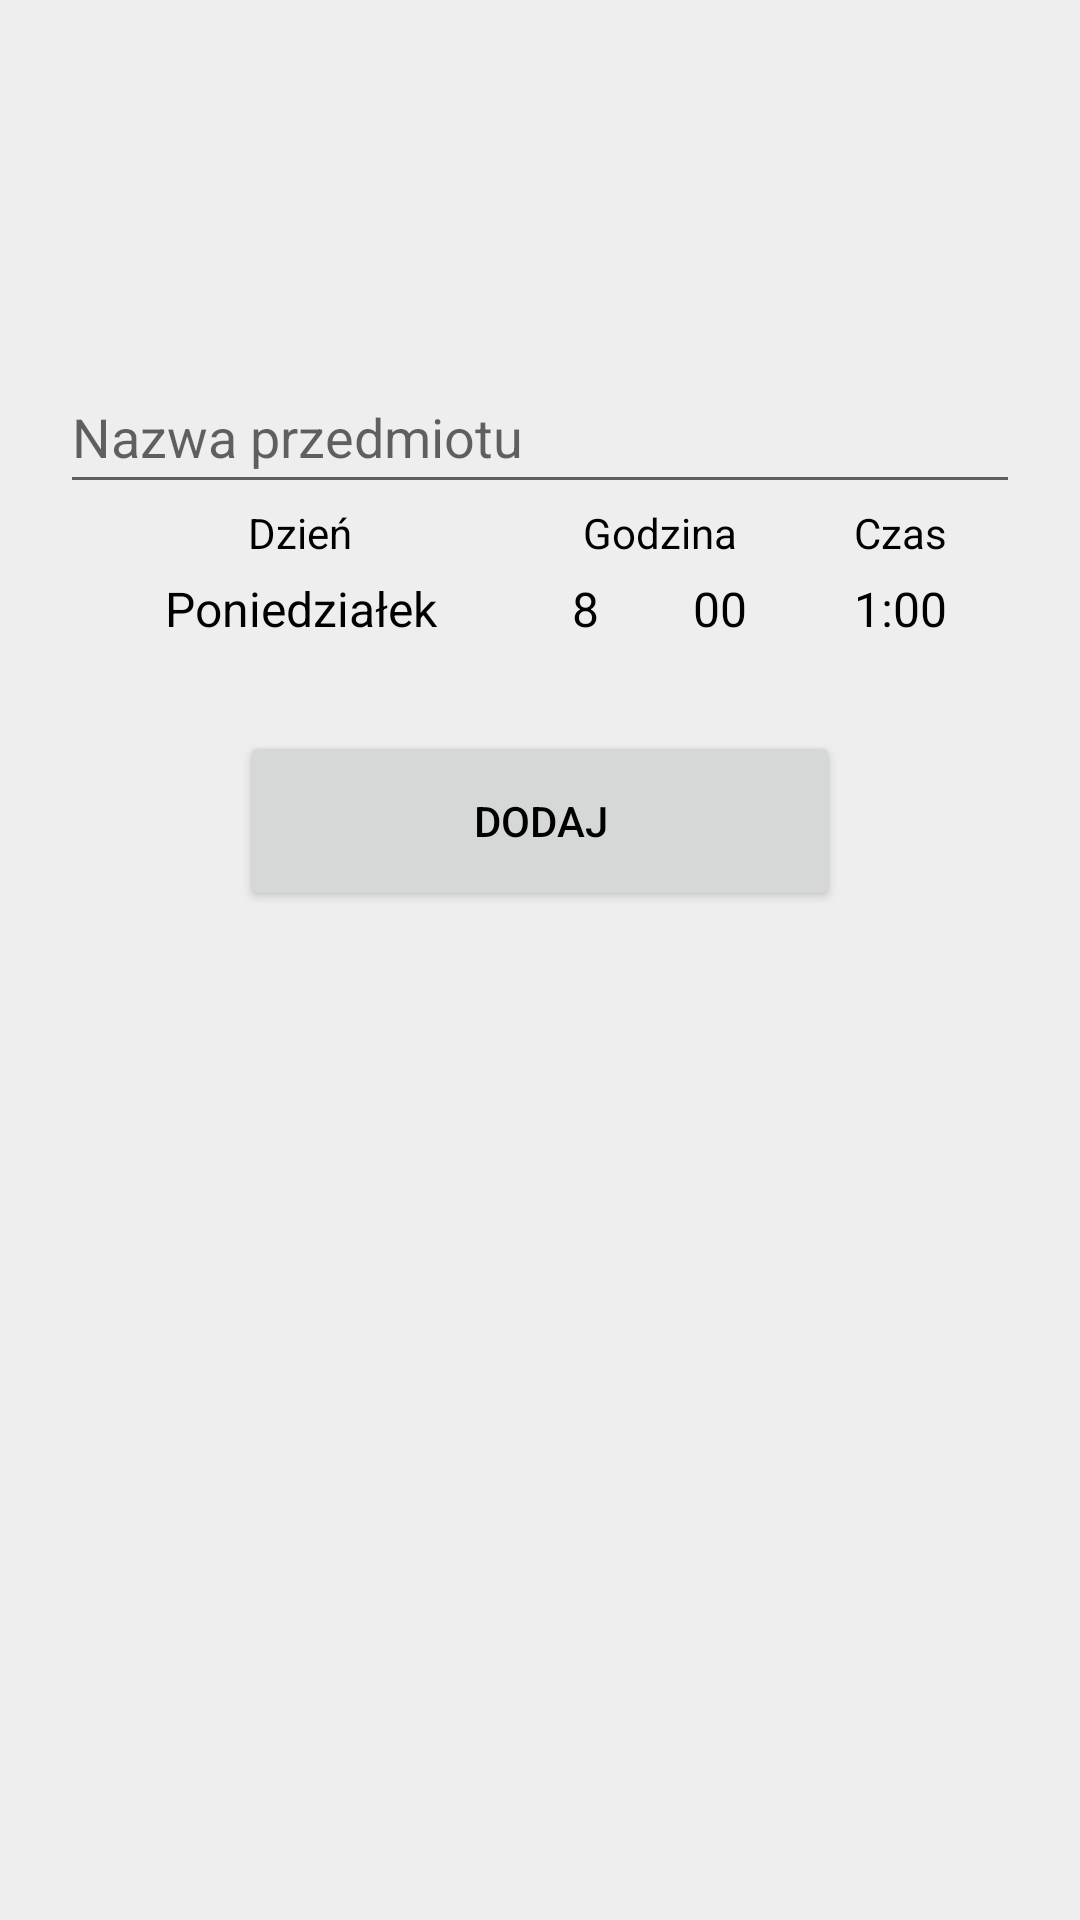

Write the Android layout XML for this screen, with the resource values it uses.
<!-- AndroidManifest.xml: application theme Theme.Asystent_Nauczyciela -->
<!-- res/layout/fragment_subject_add.xml -->
<?xml version="1.0" encoding="utf-8"?>
<androidx.constraintlayout.widget.ConstraintLayout xmlns:android="http://schemas.android.com/apk/res/android"
    xmlns:app="http://schemas.android.com/apk/res-auto"
    xmlns:tools="http://schemas.android.com/tools"
    android:layout_width="match_parent"
    android:layout_height="match_parent"
    tools:context=".fragments.add.SubjectAddFragment"
    android:padding="20dp">

    <EditText
        android:id="@+id/addSubjectName"
        android:layout_width="match_parent"
        android:layout_height="wrap_content"
        android:layout_marginTop="100dp"
        android:ems="10"
        android:inputType="textPersonName"
        android:minHeight="48dp"
        android:hint="Nazwa przedmiotu"
        app:layout_constraintEnd_toEndOf="parent"
        app:layout_constraintHorizontal_bias="0.5"
        app:layout_constraintStart_toStartOf="parent"
        app:layout_constraintTop_toTopOf="parent" />

    <TextView
        android:id="@+id/subjectDayLabel"
        android:layout_width="160dp"
        android:layout_height="wrap_content"
        android:text="Dzień"
        android:textAlignment="center"
        app:layout_constraintStart_toStartOf="parent"
        app:layout_constraintTop_toBottomOf="@+id/addSubjectName" />

    <TextView
        android:id="@+id/subjectHourLabel"
        android:layout_width="100dp"
        android:layout_height="wrap_content"
        android:text="Godzina"
        android:textAlignment="center"
        app:layout_constraintEnd_toStartOf="@+id/subjectDurationLabel"
        app:layout_constraintStart_toEndOf="@+id/subjectDayLabel"
        app:layout_constraintTop_toBottomOf="@+id/addSubjectName" />

    <TextView
        android:id="@+id/subjectDurationLabel"
        android:layout_width="80dp"
        android:layout_height="wrap_content"
        android:text="Czas"
        android:textAlignment="center"
        app:layout_constraintEnd_toEndOf="parent"
        app:layout_constraintTop_toBottomOf="@+id/addSubjectName" />

    <Spinner
        android:id="@+id/subjectDaySpinner"
        android:layout_width="160dp"
        android:layout_height="wrap_content"
        android:entries="@array/days"
        android:textAlignment="center"
        android:layout_margin="5dp"
        app:layout_constraintEnd_toEndOf="@+id/subjectDayLabel"
        app:layout_constraintStart_toStartOf="@+id/subjectDayLabel"
        app:layout_constraintTop_toBottomOf="@+id/subjectDayLabel"
        android:background="@null"/>

    <Spinner
        android:id="@+id/subjectHourSpinner"
        android:layout_width="40dp"
        android:layout_height="wrap_content"
        android:entries="@array/hours"
        android:textAlignment="center"
        android:layout_margin="5dp"
        app:layout_constraintBottom_toBottomOf="@+id/subjectDaySpinner"
        app:layout_constraintStart_toStartOf="@+id/subjectHourLabel"
        app:layout_constraintTop_toTopOf="@+id/subjectDaySpinner"
        android:background="@null"/>

    <Spinner
        android:id="@+id/subjectMinuteSpinner"
        android:layout_width="40dp"
        android:layout_height="wrap_content"
        android:entries="@array/minutes"
        android:textAlignment="center"
        android:layout_margin="5dp"
        app:layout_constraintBottom_toBottomOf="@+id/subjectHourSpinner"
        app:layout_constraintStart_toEndOf="@+id/subjectHourSpinner"
        app:layout_constraintTop_toTopOf="@+id/subjectHourSpinner"
        android:background="@null"/>

    <Spinner
        android:id="@+id/subjectDurationSpinner"
        android:layout_width="80dp"
        android:layout_height="wrap_content"
        android:entries="@array/durations"
        android:textAlignment="center"
        android:layout_margin="5dp"
        app:layout_constraintBottom_toBottomOf="@+id/subjectMinuteSpinner"
        app:layout_constraintEnd_toEndOf="@+id/subjectDurationLabel"
        app:layout_constraintStart_toStartOf="@+id/subjectDurationLabel"
        app:layout_constraintTop_toTopOf="@+id/subjectMinuteSpinner"
        android:background="@null"/>

    <Button
        android:id="@+id/addSubjectButton"
        android:layout_width="200dp"
        android:layout_height="60dp"
        android:layout_marginTop="30dp"
        android:text="Dodaj"
        app:layout_constraintEnd_toEndOf="parent"
        app:layout_constraintHorizontal_bias="0.5"
        app:layout_constraintStart_toStartOf="parent"
        app:layout_constraintTop_toBottomOf="@+id/subjectDaySpinner" />
</androidx.constraintlayout.widget.ConstraintLayout>
<!-- resources referenced by this layout -->
<resources>
  <string-array name="days">
          <item>Poniedziałek</item>
          <item>Wtorek</item>
          <item>Środa</item>
          <item>Czwartek</item>
          <item>Piątek</item>
          <item>Sobota</item>
      </string-array>
  <string-array name="durations">
          <item>1:00</item>
          <item>1:30</item>
          <item>2:00</item>
          <item>2:30</item>
          <item>3:00</item>
      </string-array>
  <string-array name="hours">
          <item>8</item>
          <item>9</item>
          <item>10</item>
          <item>11</item>
          <item>12</item>
          <item>13</item>
          <item>14</item>
          <item>15</item>
      </string-array>
  <string-array name="minutes">
          <item>00</item>
          <item>15</item>
          <item>30</item>
          <item>45</item>
      </string-array>
  <style name="Theme.Asystent_Nauczyciela" parent="Theme.MaterialComponents.DayNight.DarkActionBar">
          <item name="colorPrimary">@color/purple_500</item>
          <item name="colorPrimaryVariant">@color/purple_700</item>
          <item name="colorOnPrimary">@color/white</item>
          <item name="colorSecondary">@color/teal_200</item>
          <item name="colorSecondaryVariant">@color/teal_700</item>
          <item name="colorOnSecondary">@color/black</item>
          <item name="android:statusBarColor" tools:targetApi="l">?attr/colorPrimaryVariant</item>
          <item name="android:colorBackground">@color/lightBg</item>
  
          <item name="android:textColor">@color/black</item>
      </style>
  <color name="purple_500">#FF6200EE</color>
  <color name="purple_700">#FF3700B3</color>
  <color name="white">#FFFFFFFF</color>
  <color name="teal_200">#FF03DAC5</color>
  <color name="teal_700">#FF018786</color>
  <color name="black">#FF000000</color>
  <color name="lightBg">#FFEEEEEE</color>
</resources>
